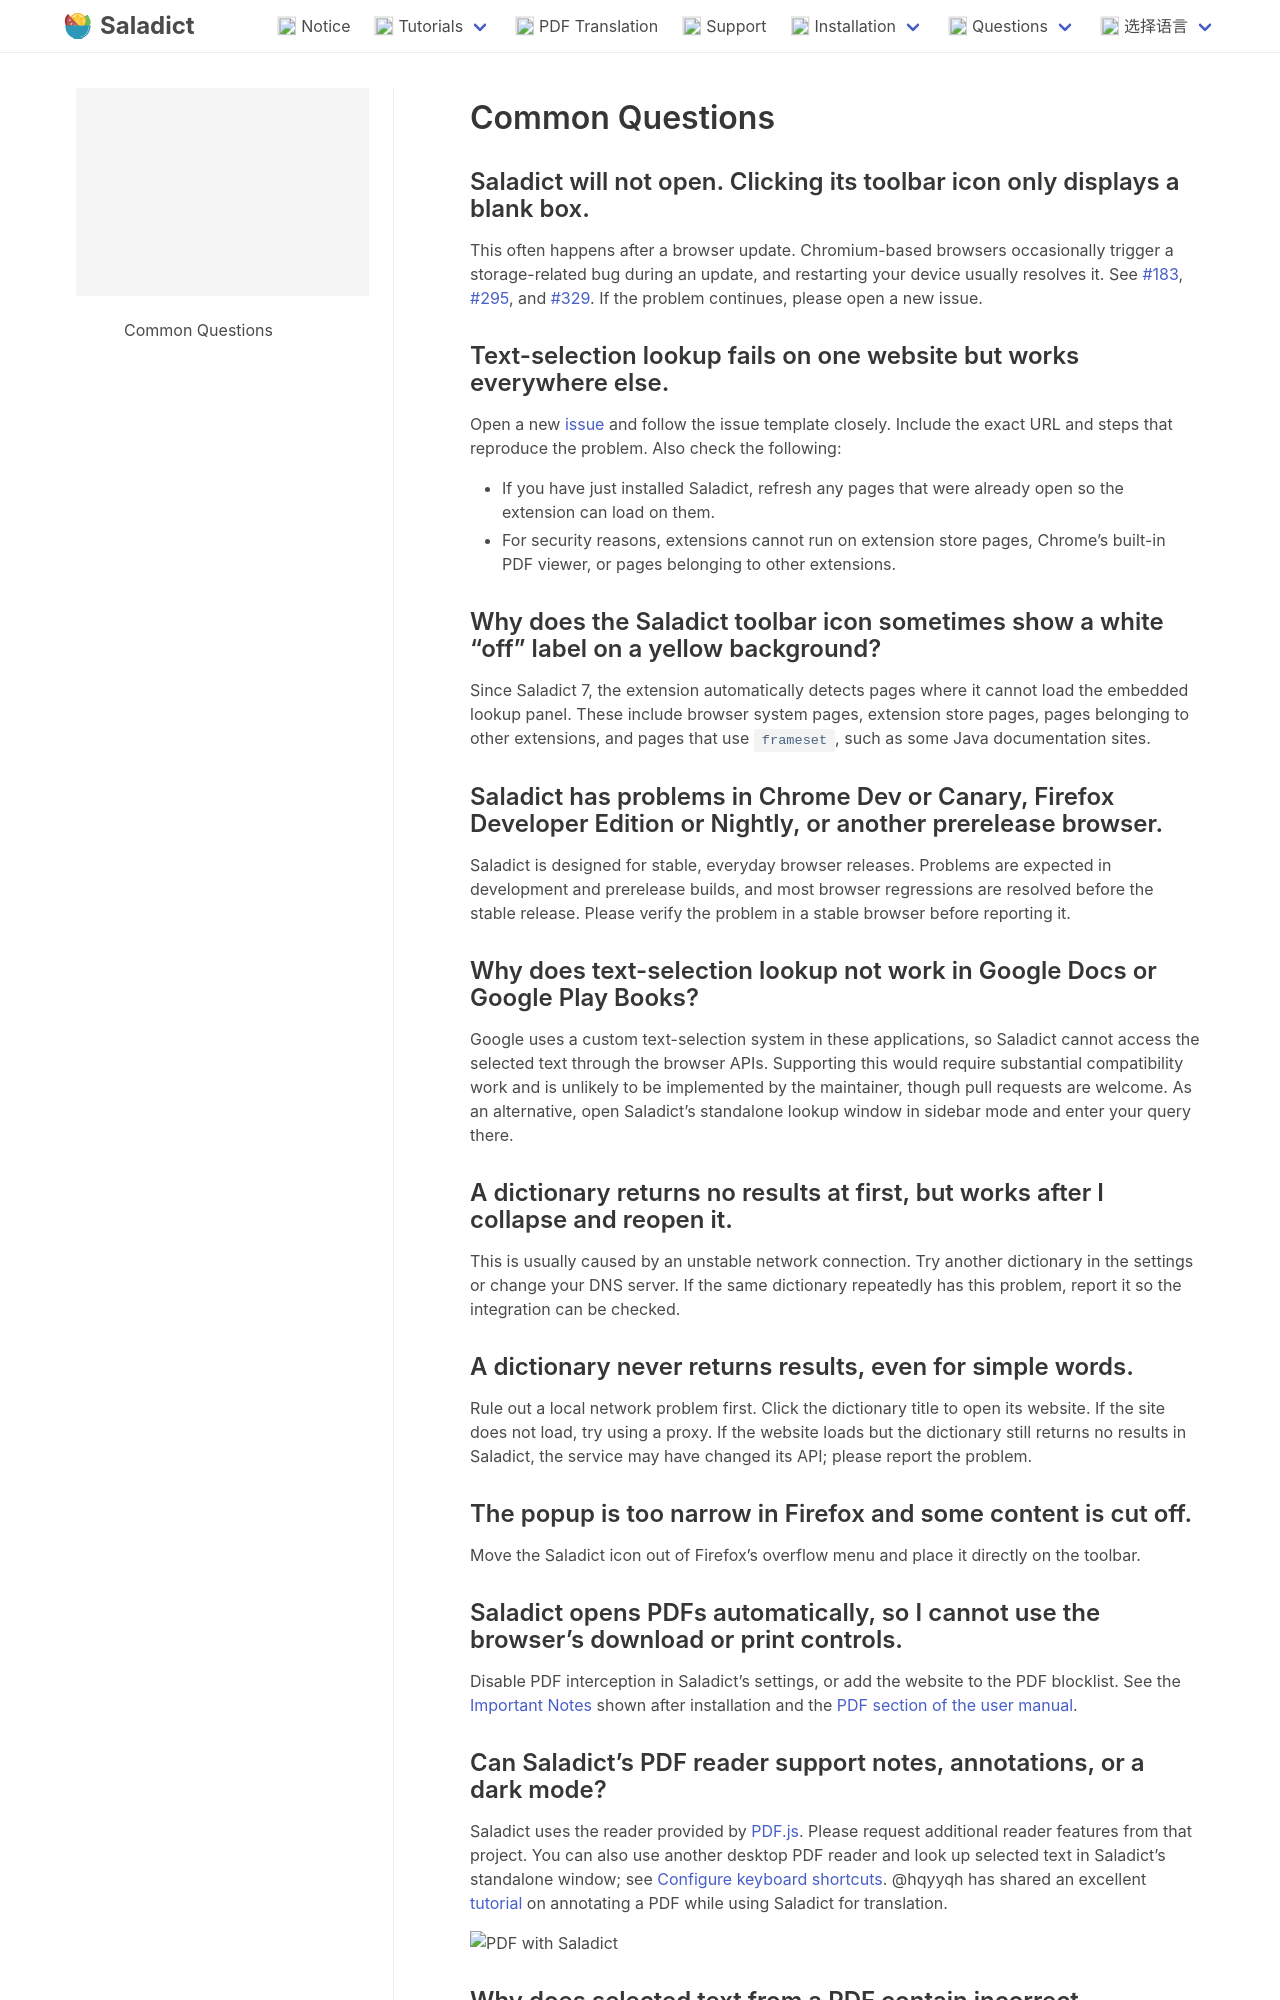

repository: crimx/saladict.crimx.com · page: en/q&a.html · generator: jekyll

---
tocMaxLevel: 1
---

# Common Questions

### Saladict will not open. Clicking its toolbar icon only displays a blank box.

This often happens after a browser update. Chromium-based browsers occasionally trigger a storage-related bug during an update, and restarting your device usually resolves it. See [#183](https://github.com/crimx/ext-saladict/issues/183), [#295](https://github.com/crimx/ext-saladict/issues/295), and [#329](https://github.com/crimx/ext-saladict/issues/329). If the problem continues, please open a new issue.

### Text-selection lookup fails on one website but works everywhere else.

Open a new [issue](https://github.com/crimx/ext-saladict/issues) and follow the issue template closely. Include the exact URL and steps that reproduce the problem. Also check the following:

- If you have just installed Saladict, refresh any pages that were already open so the extension can load on them.
- For security reasons, extensions cannot run on extension store pages, Chrome's built-in PDF viewer, or pages belonging to other extensions.

### Why does the Saladict toolbar icon sometimes show a white "off" label on a yellow background?

Since Saladict 7, the extension automatically detects pages where it cannot load the embedded lookup panel. These include browser system pages, extension store pages, pages belonging to other extensions, and pages that use `frameset`, such as some Java documentation sites.

### Saladict has problems in Chrome Dev or Canary, Firefox Developer Edition or Nightly, or another prerelease browser.

Saladict is designed for stable, everyday browser releases. Problems are expected in development and prerelease builds, and most browser regressions are resolved before the stable release. Please verify the problem in a stable browser before reporting it.

### Why does text-selection lookup not work in Google Docs or Google Play Books?

Google uses a custom text-selection system in these applications, so Saladict cannot access the selected text through the browser APIs. Supporting this would require substantial compatibility work and is unlikely to be implemented by the maintainer, though pull requests are welcome. As an alternative, open Saladict's standalone lookup window in sidebar mode and enter your query there.

### A dictionary returns no results at first, but works after I collapse and reopen it.

This is usually caused by an unstable network connection. Try another dictionary in the settings or change your DNS server. If the same dictionary repeatedly has this problem, report it so the integration can be checked.

### A dictionary never returns results, even for simple words.

Rule out a local network problem first. Click the dictionary title to open its website. If the site does not load, try using a proxy. If the website loads but the dictionary still returns no results in Saladict, the service may have changed its API; please report the problem.

### The popup is too narrow in Firefox and some content is cut off.

Move the Saladict icon out of Firefox's overflow menu and place it directly on the toolbar.

### Saladict opens PDFs automatically, so I cannot use the browser's download or print controls.

Disable PDF interception in Saladict's settings, or add the website to the PDF blocklist. See the [Important Notes](./notice.md) shown after installation and the [PDF section of the user manual](./manual.md#pdf).
